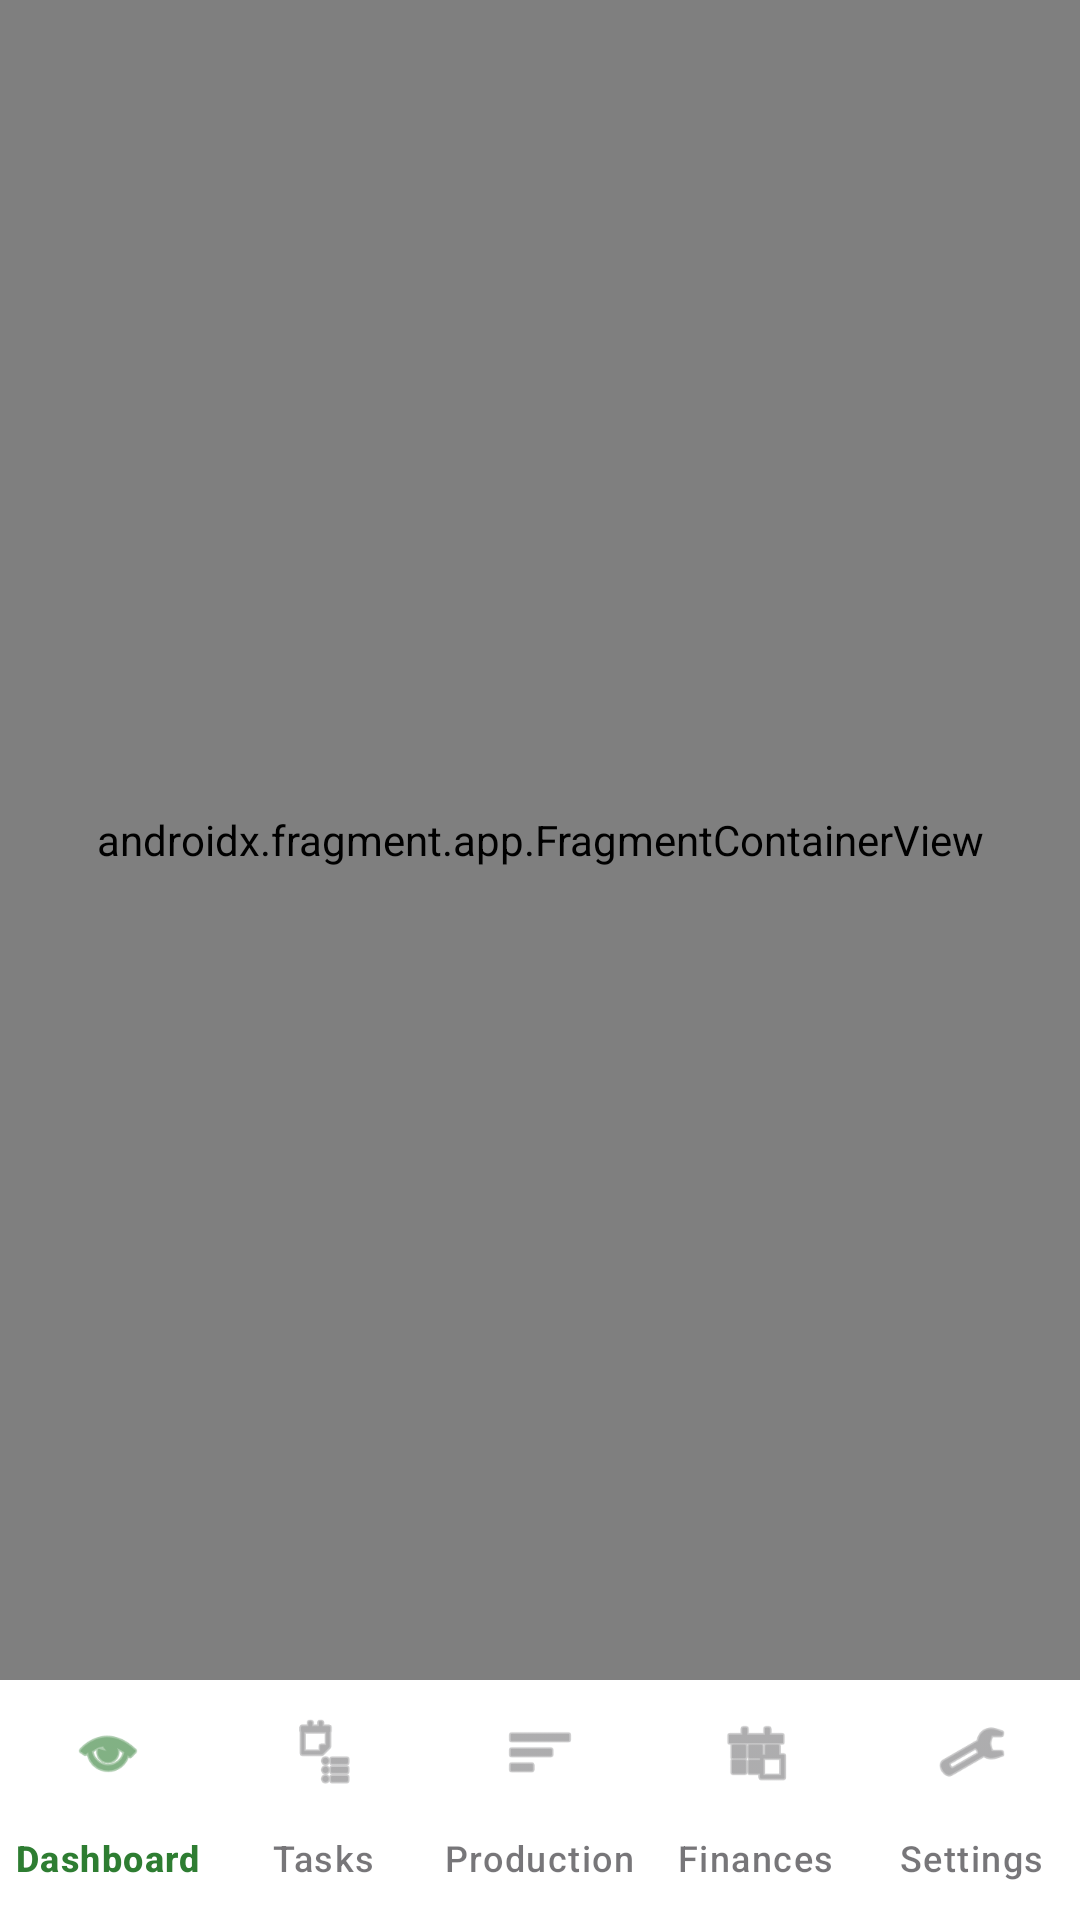

Here is an Android app screen rendered from its layout file. Give the layout XML and the strings, colors and styles it references.
<!-- AndroidManifest.xml: activity theme Theme.Material3.DayNight.NoActionBar -->
<!-- res/layout/activity_main.xml -->
<?xml version="1.0" encoding="utf-8"?>
<androidx.constraintlayout.widget.ConstraintLayout xmlns:android="http://schemas.android.com/apk/res/android"
    xmlns:app="http://schemas.android.com/apk/res-auto"
    android:layout_width="match_parent"
    android:layout_height="match_parent">

    
    <androidx.fragment.app.FragmentContainerView
        android:id="@+id/navHostFragment"
        android:name="androidx.navigation.fragment.NavHostFragment"
        android:layout_width="0dp"
        android:layout_height="0dp"
        app:defaultNavHost="true"
        app:layout_constraintBottom_toTopOf="@id/bottomNavigation"
        app:layout_constraintEnd_toEndOf="parent"
        app:layout_constraintStart_toStartOf="parent"
        app:layout_constraintTop_toTopOf="parent"
        app:navGraph="@navigation/nav_graph" />

    
    <com.google.android.material.bottomnavigation.BottomNavigationView
        android:id="@+id/bottomNavigation"
        android:layout_width="0dp"
        android:layout_height="wrap_content"
        android:background="@color/md_theme_light_surface"
        app:itemIconTint="@color/bottom_nav_color"
        app:itemTextColor="@color/bottom_nav_color"
        app:labelVisibilityMode="labeled"
        app:layout_constraintBottom_toBottomOf="parent"
        app:layout_constraintEnd_toEndOf="parent"
        app:layout_constraintStart_toStartOf="parent"
        app:menu="@menu/bottom_nav_menu" />

</androidx.constraintlayout.widget.ConstraintLayout>
<!-- resources referenced by this layout -->
<resources>
  <color name="md_theme_light_surface">#FFFFFF</color>
</resources>
